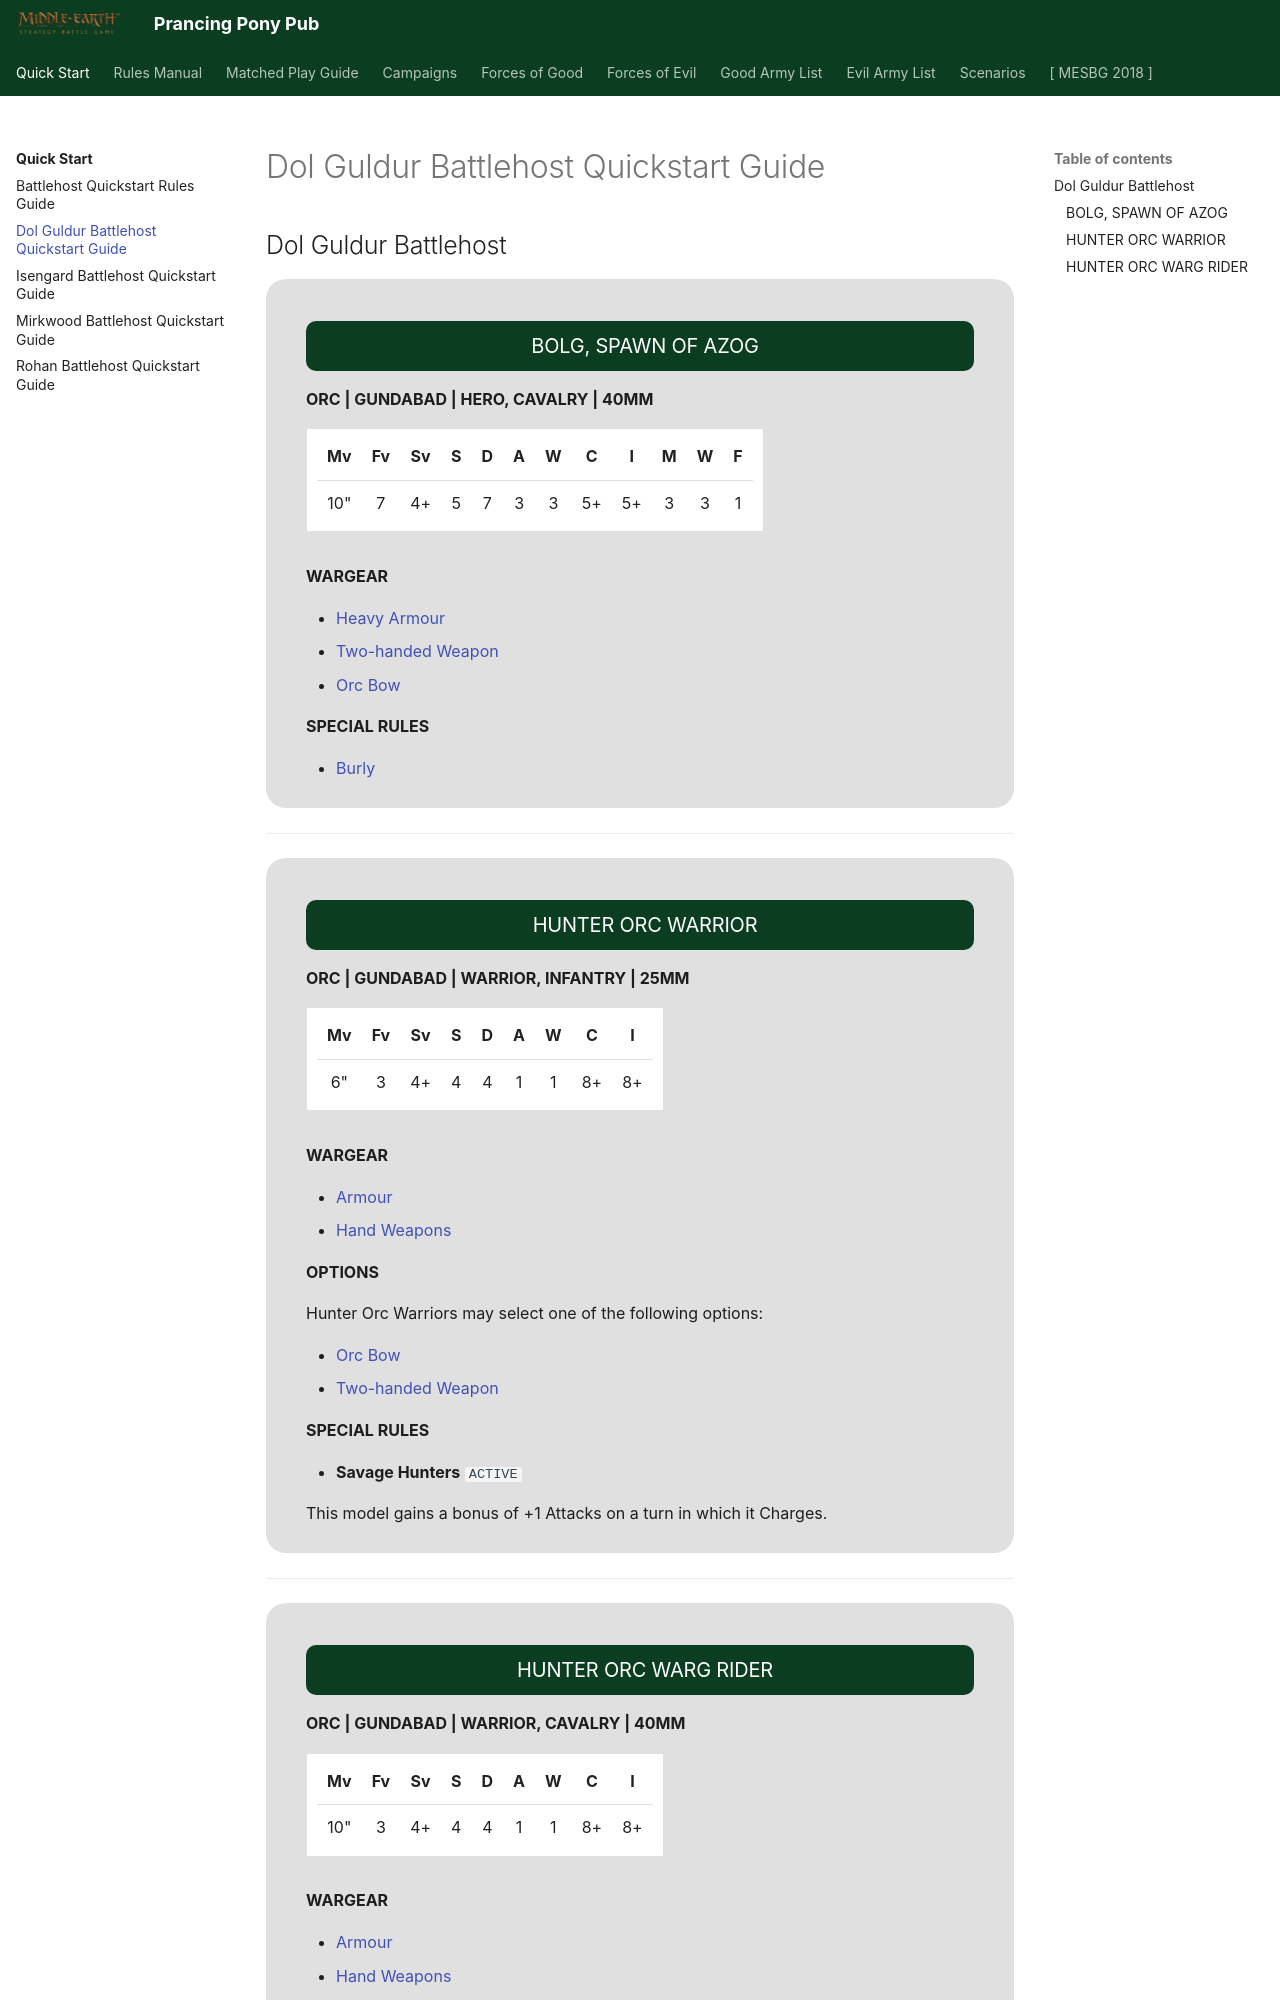

repository: BBBase-EHeresy-PPPub/PPPub · page: mesbg2024/quick_start/dol_guldur_battlehost_quickstart_guide/index.html · generator: mkdocs

---
search:
  exclude: true
---

## Dol Guldur Battlehost

<div class="unitCard" markdown>

### BOLG, SPAWN OF AZOG

**ORC | GUNDABAD | HERO, CAVALRY | 40MM**

| Mv | Fv | Sv | S | D | A | W | C | I | M | W | F |
|:--:|:--:|:--:|:-:|:-:|:-:|:-:|:--:|:--:|:-:|:-:|:-:|
| 10" | 7 | 4+ | 5 | 7 | 3 | 3 | 5+ | 5+ | 3 | 3 | 1 |

**WARGEAR**

- [Heavy Armour](battlehost_quickstart_rules_guide.md#heavy-armour)
- [Two-handed Weapon](battlehost_quickstart_rules_guide.md#two-handed-weapons)
- [Orc Bow](battlehost_quickstart_rules_guide.md#missile-weapon-chart)

**SPECIAL RULES**

- [Burly](battlehost_quickstart_rules_guide.md#burly)

</div>

---

<div class="unitCard" markdown>

### HUNTER ORC WARRIOR

**ORC | GUNDABAD | WARRIOR, INFANTRY | 25MM**

| Mv | Fv | Sv | S | D | A | W | C | I |
|:--:|:--:|:--:|:-:|:-:|:-:|:-:|:--:|:--:|
| 6" | 3 | 4+ | 4 | 4 | 1 | 1 | 8+ | 8+ |

**WARGEAR**

- [Armour](battlehost_quickstart_rules_guide.md#armour)
- [Hand Weapons](battlehost_quickstart_rules_guide.md#single-handed-weapons)

**OPTIONS**

Hunter Orc Warriors may select one of the following options:

- [Orc Bow](battlehost_quickstart_rules_guide.md#missile-weapon-chart)
- [Two-handed Weapon](battlehost_quickstart_rules_guide.md#two-handed-weapons)

**SPECIAL RULES**

- **Savage Hunters** `ACTIVE`

This model gains a bonus of +1 Attacks on a turn in which it Charges.

</div>

---

<div class="unitCard" markdown>
